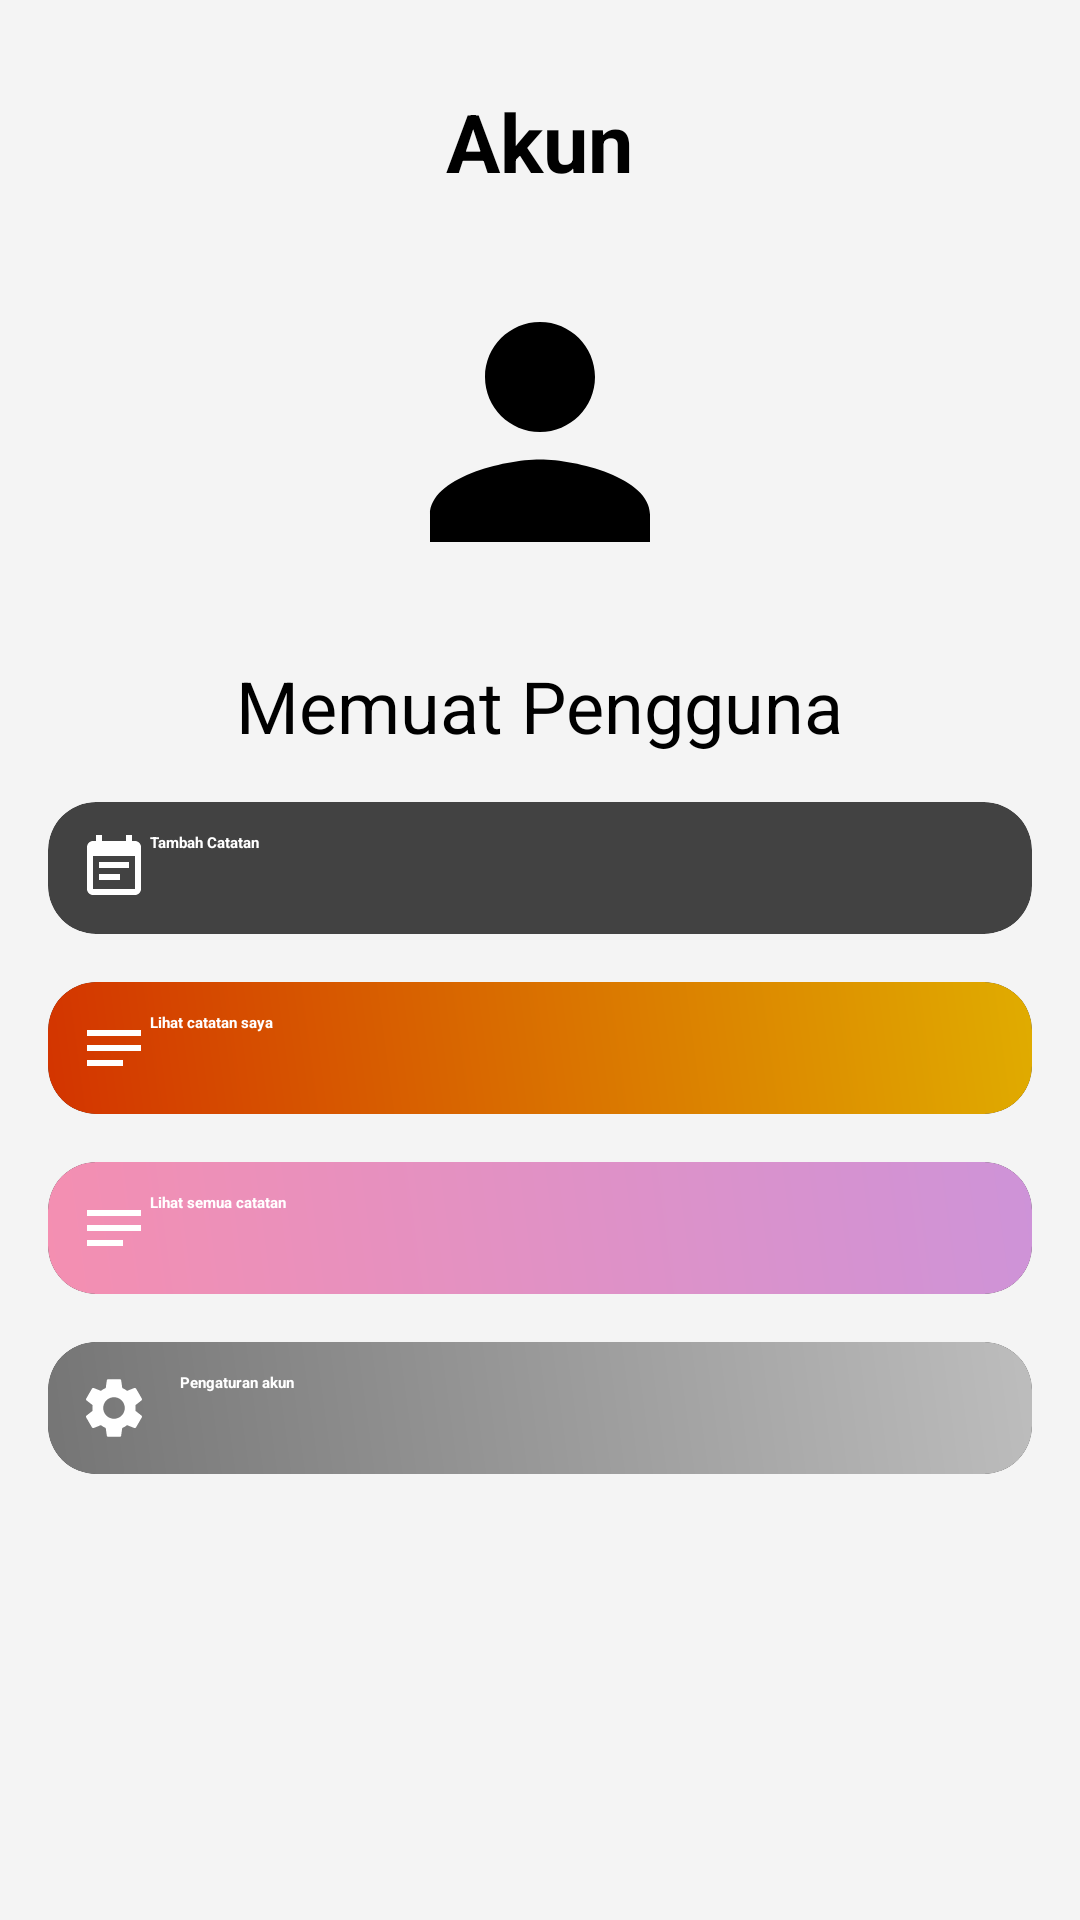

The Android layout XML behind this screen, and the referenced resources:
<!-- AndroidManifest.xml: application theme Theme.Recorder -->
<!-- res/layout/activity_main.xml -->
<?xml version="1.0" encoding="utf-8"?>
<FrameLayout xmlns:android="http://schemas.android.com/apk/res/android"
    xmlns:app="http://schemas.android.com/apk/res-auto"
    android:layout_width="match_parent"
    android:layout_height="match_parent"
    android:background="#F4F4F4">

    
    <ScrollView
        android:layout_width="match_parent"
        android:layout_height="match_parent"
        android:fillViewport="true"
        android:padding="16dp">

        
        <LinearLayout
            android:layout_width="match_parent"
            android:layout_height="wrap_content"
            android:orientation="vertical">

            
            <TextView
                android:id="@+id/textAccount"
                android:layout_width="wrap_content"
                android:layout_height="wrap_content"
                android:text="@string/akun"
                android:textSize="27sp"
                android:textStyle="bold"
                android:layout_gravity="center"
                android:layout_marginTop="13dp"
                android:layout_marginBottom="24dp"
                android:textColor="#000000"
                />

            
            <ImageView
                android:layout_width="110dp"
                android:layout_height="110dp"
                android:layout_gravity="center"
                android:src="@drawable/ic_user_icon"
                android:layout_marginBottom="20dp" />

            <TextView
                android:id="@+id/textViewWelcome"
                android:layout_width="wrap_content"
                android:layout_height="wrap_content"
                android:text="@string/memuat_pengguna"
                android:textSize="24sp"
                android:textColor="#000000"
                android:layout_gravity="center" />

            
            <androidx.cardview.widget.CardView
                android:layout_width="match_parent"
                android:layout_height="wrap_content"
                android:layout_marginTop="16dp"
                app:cardCornerRadius="16dp"
                app:cardElevation="6dp">

                <LinearLayout
                    android:layout_width="match_parent"
                    android:layout_height="wrap_content"
                    android:orientation="vertical"
                    android:background="@drawable/gradient_blue_purple"
                    android:padding="10dp">

                    <Button
                        android:id="@+id/buttonAddNotes"
                        android:layout_width="match_parent"
                        android:layout_height="wrap_content"
                        android:text="@string/tambah_catatan"
                        android:textStyle="bold"
                        android:background="@android:color/transparent"
                        android:layout_marginRight="34dp"
                        android:drawableLeft="@drawable/ic_add_note"
                        android:textColor="@android:color/white" />
                </LinearLayout>
            </androidx.cardview.widget.CardView>

            <androidx.cardview.widget.CardView
                android:layout_width="match_parent"
                android:layout_height="wrap_content"
                android:layout_marginTop="16dp"
                app:cardCornerRadius="16dp"
                app:cardElevation="6dp">

                <LinearLayout
                    android:layout_width="match_parent"
                    android:layout_height="wrap_content"
                    android:orientation="vertical"
                    android:background="@drawable/gradient_orange_red"
                    android:padding="10dp">

                    <Button
                        android:id="@+id/buttonViewNotesUsers"
                        android:layout_width="match_parent"
                        android:layout_height="wrap_content"
                        android:text="@string/lihat_catatan_saya"
                        android:textStyle="bold"
                        android:background="@android:color/transparent"
                        android:layout_marginRight="34dp"
                        android:drawableLeft="@drawable/ic_notes"
                        android:textColor="@android:color/white" />
                </LinearLayout>
            </androidx.cardview.widget.CardView>

            <androidx.cardview.widget.CardView
                android:layout_width="match_parent"
                android:layout_height="wrap_content"
                android:layout_marginTop="16dp"
                app:cardCornerRadius="16dp"
                app:cardElevation="6dp">

                <LinearLayout
                    android:layout_width="match_parent"
                    android:layout_height="wrap_content"
                    android:orientation="vertical"
                    android:background="@drawable/gradient_pink_purple"
                    android:padding="10dp">

                    <Button
                        android:id="@+id/buttonViewAllNotes"
                        android:layout_width="match_parent"
                        android:layout_height="wrap_content"
                        android:text="@string/lihat_semua_catatan"
                        android:textStyle="bold"
                        android:background="@android:color/transparent"
                        android:layout_marginRight="34dp"
                        android:drawableLeft="@drawable/ic_notes"
                        android:textColor="@android:color/white" />
                </LinearLayout>
            </androidx.cardview.widget.CardView>

            <androidx.cardview.widget.CardView
                android:layout_width="match_parent"
                android:layout_height="wrap_content"
                android:layout_marginTop="16dp"
                app:cardCornerRadius="16dp"
                app:cardElevation="6dp">

                <LinearLayout
                    android:layout_width="match_parent"
                    android:layout_height="wrap_content"
                    android:orientation="vertical"
                    android:background="@drawable/gradient_dark_grey"
                    android:padding="10dp">

                    <Button
                        android:id="@+id/buttonSetting"
                        android:layout_width="match_parent"
                        android:layout_height="wrap_content"
                        android:text="@string/pengaturan_akun"
                        android:textStyle="bold"
                        android:background="@android:color/transparent"
                        android:textColor="@android:color/white"
                        android:layout_marginRight="34dp"
                        android:drawableLeft="@drawable/ic_setting_icon"
                        android:drawablePadding="10dp" />
                </LinearLayout>
            </androidx.cardview.widget.CardView>

        </LinearLayout>
    </ScrollView>

    
    <androidx.cardview.widget.CardView
        android:id="@+id/cardViewProgress"
        android:layout_width="wrap_content"
        android:layout_height="wrap_content"
        android:layout_gravity="center"
        app:cardCornerRadius="8dp"
        app:cardElevation="4dp"
        app:cardBackgroundColor="@android:color/white">

        <ProgressBar
            android:id="@+id/progressBar"
            android:layout_width="wrap_content"
            android:layout_height="wrap_content"
            android:visibility="gone" />
    </androidx.cardview.widget.CardView>
</FrameLayout>




    


































































































<!-- resources referenced by this layout -->
<resources>
  <!-- drawable gradient_dark_grey (drawable) -->
  <shape xmlns:android="http://schemas.android.com/apk/res/android">
      <gradient
          android:angle="45"
          android:startColor="#757575"
          android:endColor="#BDBDBD"
          android:type="linear" />
      <corners android:radius="16dp" />
  </shape>
  <!-- drawable gradient_orange_red (drawable) -->
  <shape xmlns:android="http://schemas.android.com/apk/res/android">
      <gradient
          android:angle="45"
          android:startColor="#D33400"
          android:endColor="#E0AC00"
          android:type="linear" />
      <corners android:radius="16dp" />
  </shape>
  <!-- drawable gradient_pink_purple (drawable) -->
  <shape xmlns:android="http://schemas.android.com/apk/res/android">
      <gradient
          android:angle="45"
          android:startColor="#F48FB1"
          android:endColor="#CE93D8"
          android:type="linear" />
      <corners android:radius="16dp" />
  </shape>
  <!-- drawable ic_add_note (drawable) -->
  <?xml version="1.0" encoding="utf-8"?>
  <vector xmlns:android="http://schemas.android.com/apk/res/android"
  android:width="24dp"
  android:height="24dp"
  android:viewportWidth="24"
  android:viewportHeight="24">
  <path
      android:fillColor="@color/white"
      android:pathData="M17,10L7,10v2h10v-2zM19,3h-1L18,1h-2v2L8,3L8,1L6,1v2L5,3c-1.11,0 -1.99,0.9 -1.99,2L3,19c0,1.1 0.89,2 2,2h14c1.1,0 2,-0.9 2,-2L21,5c0,-1.1 -0.9,-2 -2,-2zM19,19L5,19L5,8h14v11zM14,14L7,14v2h7v-2z"/>
  </vector>
  <!-- drawable ic_notes (drawable) -->
  <?xml version="1.0" encoding="utf-8"?>
  <vector xmlns:android="http://schemas.android.com/apk/res/android"
  android:width="24dp"
  android:height="24dp"
  android:viewportWidth="24"
  android:viewportHeight="24">
  <path
      android:fillColor="@color/white"
      android:pathData="M3,18h12v-2L3,16v2zM3,6v2h18L21,6L3,6zM3,13h18v-2L3,11v2z"/>
  </vector>
  <!-- drawable ic_user_icon (drawable) -->
  <vector xmlns:android="http://schemas.android.com/apk/res/android" android:height="24dp" android:tint="#000000" android:viewportHeight="24" android:viewportWidth="24" android:width="24dp">
  
      <path android:fillColor="@android:color/white" android:pathData="M12,12c2.21,0 4,-1.79 4,-4s-1.79,-4 -4,-4 -4,1.79 -4,4 1.79,4 4,4zM12,14c-2.67,0 -8,1.34 -8,4v2h16v-2c0,-2.66 -5.33,-4 -8,-4z"/>
  
  </vector>
  
  
  
  
  
  
  
  
  
  
  
  <!-- drawable rounded_button (drawable) -->
  <shape xmlns:android="http://schemas.android.com/apk/res/android">
      <solid android:color="?attr/colorButtonNormal" /> 
      <corners android:radius="16dp" /> 
      <padding
          android:left="10dp"
          android:right="10dp"
          android:top="12dp"
          android:bottom="12dp" />
      <stroke
          android:width="1dp"
          android:color="#CCCCCC" /> 
  </shape>
  <string name="akun">Akun</string>
  <string name="lihat_catatan_saya">Lihat catatan saya</string>
  <string name="lihat_semua_catatan">Lihat semua catatan</string>
  <string name="memuat_pengguna">Memuat Pengguna</string>
  <string name="pengaturan_akun">Pengaturan akun</string>
  <string name="tambah_catatan">Tambah Catatan</string>
  <style name="Theme.Recorder" parent="Theme.MaterialComponents.DayNight.DarkActionBar">
          
          <item name="colorPrimary">@color/purple_200</item>
          <item name="colorPrimaryVariant">@color/purple_700</item>
          <item name="colorPrimary">@color/purple_500</item>
          
          <item name="colorSecondary">@color/teal_200</item>
          <item name="colorSecondaryVariant">@color/teal_200</item>
          <item name="colorOnSecondary">@color/black</item>
          
          <item name="android:statusBarColor">?attr/colorPrimaryVariant</item>
          
      </style>
  <color name="white">#FFFFFFFF</color>
  <color name="purple_200">#FFBB86FC</color>
  <color name="purple_700">#FF3700B3</color>
  <color name="purple_500">#FF6200EE</color>
  <color name="teal_200">#FF03DAC5</color>
  <color name="black">#FF000000</color>
</resources>
